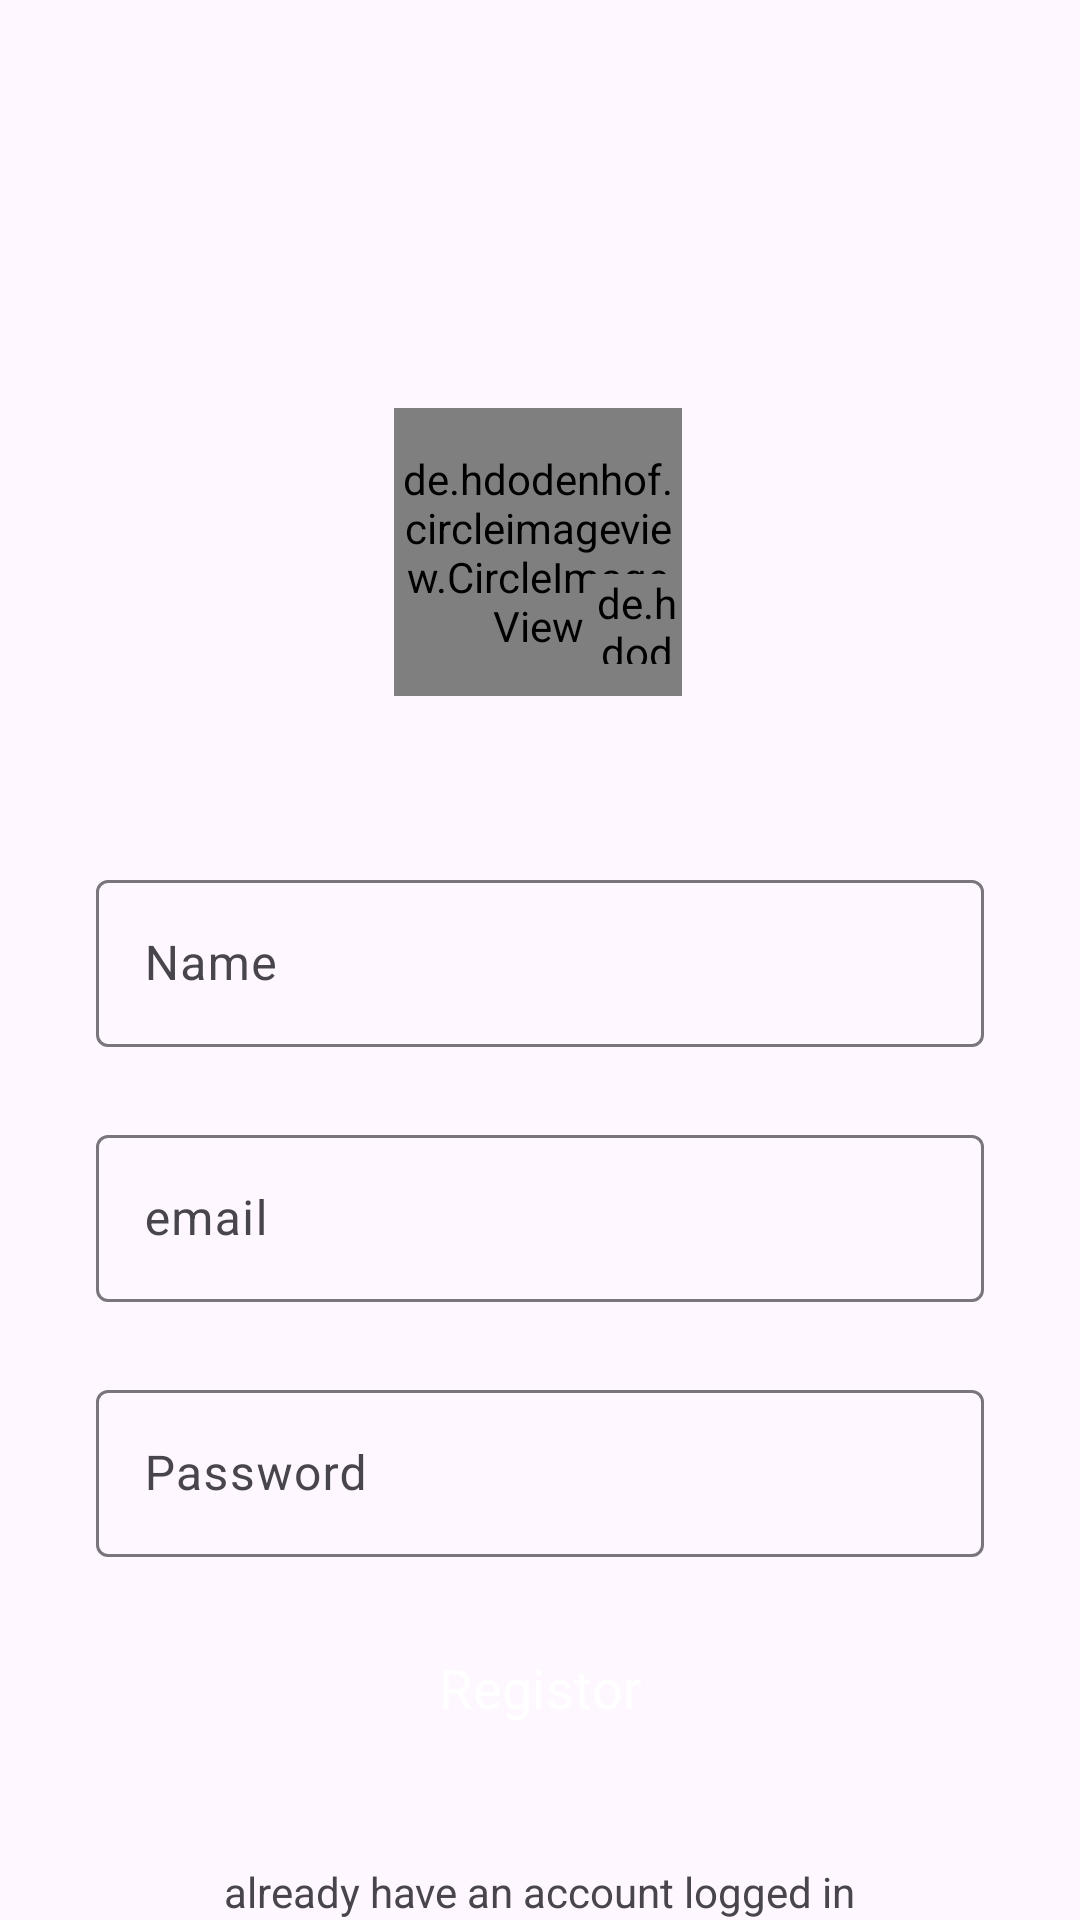

Here is an Android app screen rendered from its layout file. Give the layout XML and the strings, colors and styles it references.
<!-- AndroidManifest.xml: application theme Theme.ShareWorldz -->
<!-- res/layout/activity_sign_up2.xml -->
<?xml version="1.0" encoding="utf-8"?>
<androidx.constraintlayout.widget.ConstraintLayout xmlns:android="http://schemas.android.com/apk/res/android"
    xmlns:app="http://schemas.android.com/apk/res-auto"
    xmlns:tools="http://schemas.android.com/tools"
    android:layout_width="match_parent"
    android:layout_height="wrap_content"
    android:visibility="visible"
    tools:context=".SignUpActivity2">

    <de.hdodenhof.circleimageview.CircleImageView
        android:id="@+id/profile_image"
        android:layout_width="96dp"
        android:layout_height="96dp"
        android:layout_marginTop="136dp"
        android:src="@drawable/profilesingnup"
        app:civ_border_color="#FF000000"
        app:civ_border_width="2dp"
        app:layout_constraintEnd_toEndOf="parent"
        app:layout_constraintHorizontal_bias="0.498"
        app:layout_constraintStart_toStartOf="parent"
        app:layout_constraintTop_toTopOf="parent" />

    <de.hdodenhof.circleimageview.CircleImageView
        android:id="@+id/addImage"
        android:layout_width="30dp"
        android:layout_height="30dp"
        android:src="@drawable/plus"
        app:civ_border_color="#FF000000"
        app:civ_border_width="2dp"

        app:civ_circle_background_color="@color/white"
        app:layout_constraintBottom_toBottomOf="@+id/profile_image"
        app:layout_constraintEnd_toEndOf="@+id/profile_image"
        app:layout_constraintHorizontal_bias="1.0"
        app:layout_constraintStart_toStartOf="@+id/profile_image"
        app:layout_constraintTop_toTopOf="@+id/profile_image"
        app:layout_constraintVertical_bias="0.84000003" />

    <com.google.android.material.textfield.TextInputLayout
        android:id="@+id/textField"
        android:layout_width="match_parent"
        android:layout_height="wrap_content"
        android:layout_marginStart="32dp"
        android:layout_marginTop="56dp"
        android:layout_marginEnd="32dp"
        android:hint="Name"
        app:layout_constraintEnd_toEndOf="@+id/addImage"
        app:layout_constraintHorizontal_bias="0.498"
        app:layout_constraintStart_toStartOf="@+id/profile_image"
        app:layout_constraintTop_toBottomOf="@+id/profile_image">

        <com.google.android.material.textfield.TextInputEditText
            android:layout_width="match_parent"
            android:layout_height="wrap_content"
            android:visibility="visible" />

    </com.google.android.material.textfield.TextInputLayout>

    <com.google.android.material.textfield.TextInputLayout
        android:id="@+id/email"
        android:layout_width="0dp"
        android:layout_height="wrap_content"
        android:layout_marginTop="24dp"
        android:hint="email"
        app:layout_constraintEnd_toEndOf="@+id/textField"
        app:layout_constraintStart_toStartOf="@+id/textField"
        app:layout_constraintTop_toBottomOf="@+id/textField">

        <com.google.android.material.textfield.TextInputEditText
            android:layout_width="match_parent"
            android:layout_height="wrap_content"
            android:visibility="visible" />

    </com.google.android.material.textfield.TextInputLayout>
    <com.google.android.material.textfield.TextInputLayout
        android:id="@+id/password"
        android:layout_width="0dp"
        android:layout_height="wrap_content"
        android:layout_marginTop="24dp"
        android:hint="Password"
        app:layout_constraintEnd_toEndOf="@+id/email"
        app:layout_constraintStart_toStartOf="@+id/email"
        app:layout_constraintTop_toBottomOf="@+id/email">

        <com.google.android.material.textfield.TextInputEditText
            android:layout_width="match_parent"
            android:layout_height="wrap_content"
           android:visibility="visible" />

    </com.google.android.material.textfield.TextInputLayout>
    <Button
        style="@style/Widget.Material3.Button.ElevatedButton"
        android:id="@+id/signup"
        android:layout_width="0dp"
        android:layout_height="55dp"
        android:layout_marginTop="16dp"
        android:backgroundTint="@color/blue"
        android:text="Registor"
        android:textSize="18sp"
        android:textColor="@color/white"
        app:layout_constraintEnd_toEndOf="@+id/password"
        app:layout_constraintStart_toStartOf="@+id/password"
        app:layout_constraintTop_toBottomOf="@+id/password"
        />

    <TextView
        android:id="@+id/textView2"
        android:layout_width="wrap_content"
        android:layout_height="wrap_content"
        android:text="already have an account logged in"
        app:layout_constraintBottom_toBottomOf="parent"
        app:layout_constraintEnd_toEndOf="@+id/signup"
        android:layout_marginTop="50dp"
        app:layout_constraintStart_toStartOf="@+id/signup"
        app:layout_constraintTop_toBottomOf="@+id/signup"
        app:layout_constraintVertical_bias="1.0" />


</androidx.constraintlayout.widget.ConstraintLayout>
<!-- resources referenced by this layout -->
<resources>
  <color name="blue">#03A9F4</color>
  <color name="white">#FFFFFFFF</color>
  <!-- drawable profilesingnup: png bitmap (drawable, 18160 bytes) -->
  <style name="Theme.ShareWorldz" parent="Base.Theme.ShareWorldz" />
  <style name="Base.Theme.ShareWorldz" parent="Theme.Material3.DayNight.NoActionBar">
          
          
          <item name="android:statusBarColor"> @android:color/transparent</item>
          <item name="fontFamily">@font/aldrich</item>
  
      </style>
</resources>
